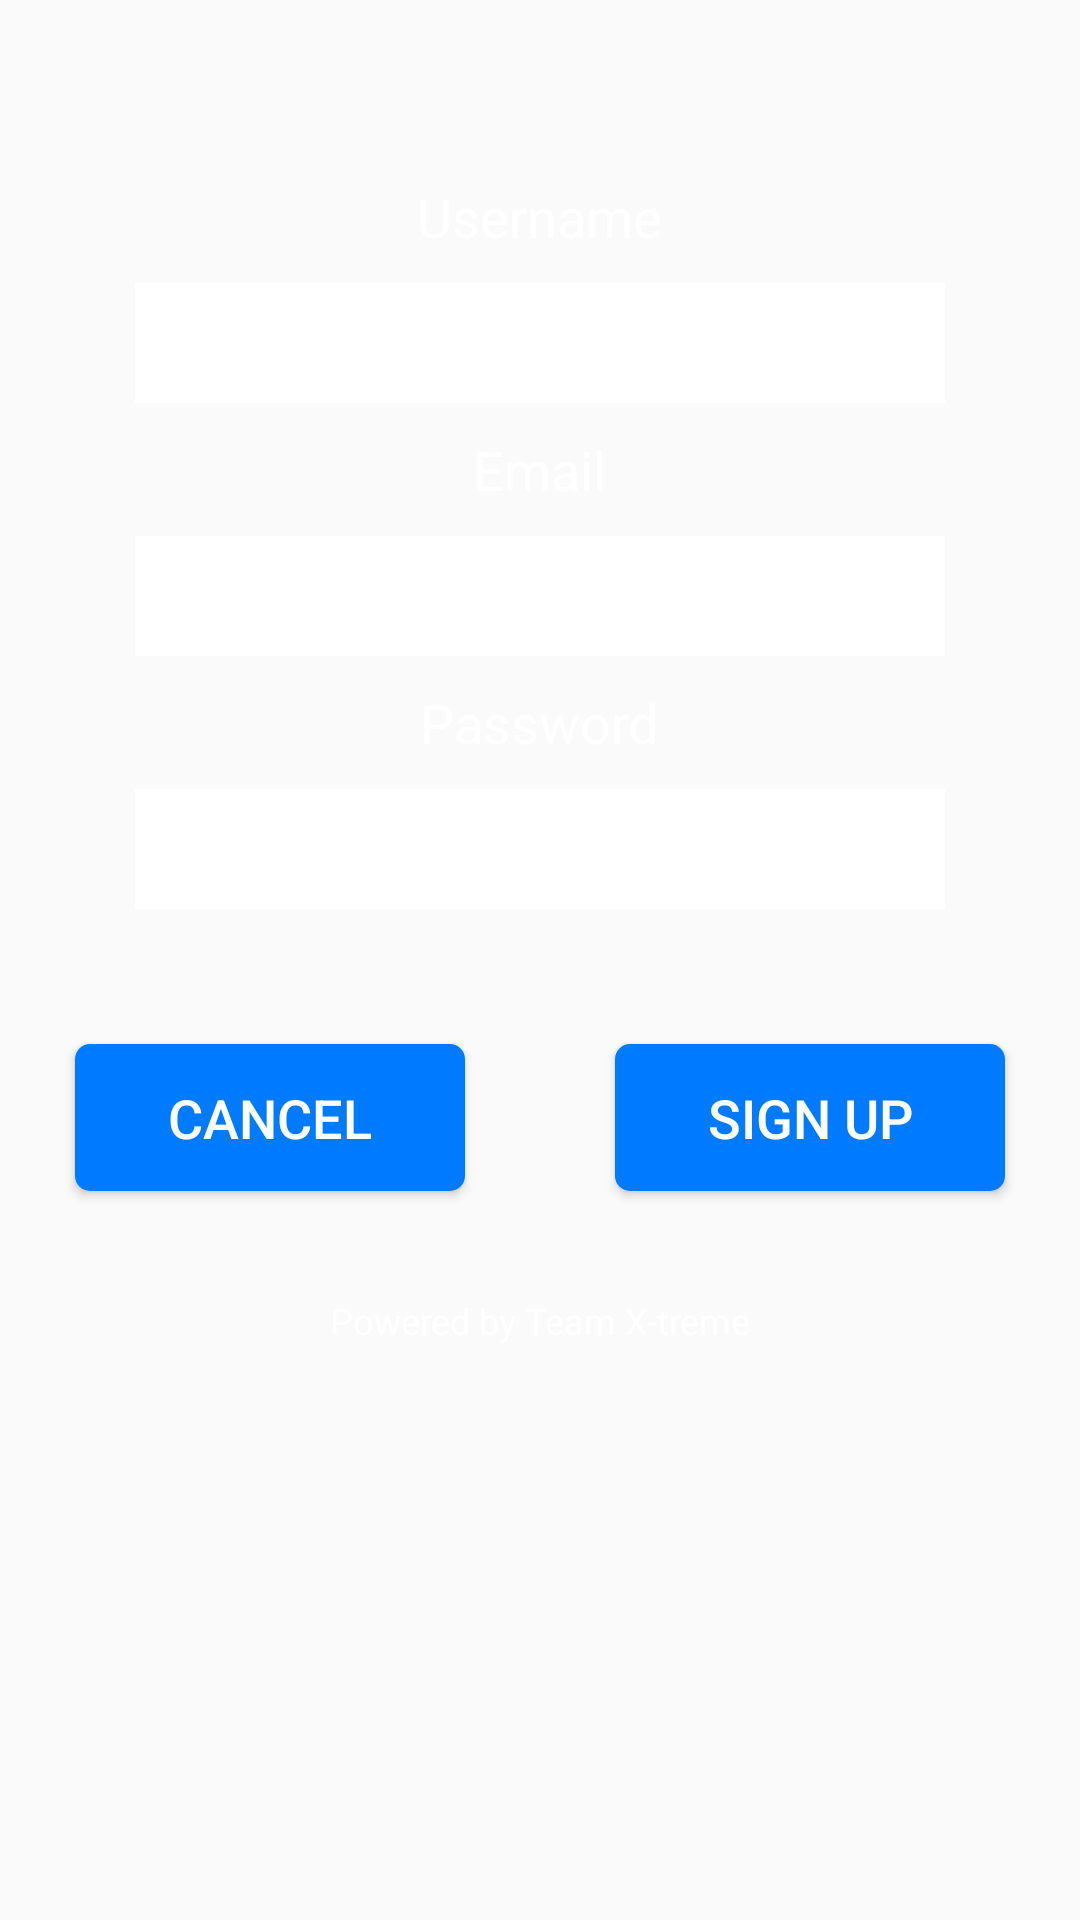

Produce the Android XML layout that renders to this screen, including the resource entries it uses.
<!-- AndroidManifest.xml: application theme AppTheme.NoTitle -->
<!-- res/layout/sign_up_page.xml -->
<?xml version="1.0" encoding="utf-8"?>
<LinearLayout xmlns:android="http://schemas.android.com/apk/res/android"
    xmlns:app="http://schemas.android.com/apk/res-auto"
    xmlns:tools="http://schemas.android.com/tools"
    android:layout_width="match_parent"
    android:layout_height="match_parent"
    android:background="@mipmap/lightningblue"
    android:gravity="center_horizontal"
    android:orientation="vertical">

    <ImageView
        android:id="@+id/imageView2"
        android:layout_width="wrap_content"
        android:layout_height="wrap_content"
        android:layout_below="@+id/sign_up_button"
        android:layout_centerHorizontal="true"
        android:layout_marginBottom="10dp"
        android:layout_marginRight="8dp"
        android:layout_marginStart="8dp"
        android:layout_marginTop="40dp"
        app:srcCompat="@mipmap/logo_transparent"
        android:layout_marginLeft="8dp" />

    <TextView
        android:id="@+id/text_username"
        android:layout_width="wrap_content"
        android:layout_height="wrap_content"
        android:layout_alignParentLeft="true"
        android:layout_alignParentStart="true"
        android:layout_alignParentTop="true"
        android:layout_margin="10dp"
        android:text="Username"
        android:textColor="#fff"
        android:textSize="18sp"
        app:layout_constraintBottom_toTopOf="@+id/signup_username"
        app:layout_constraintEnd_toEndOf="parent"
        app:layout_constraintHorizontal_bias="0.026"
        app:layout_constraintStart_toStartOf="parent"
        app:layout_constraintTop_toTopOf="parent"
        app:layout_constraintVertical_bias="1.0" />

    <EditText
        android:id="@+id/signup_username"
        android:layout_width="270dp"
        android:layout_height="40dp"
        android:layout_alignLeft="@+id/text_password"
        android:layout_alignStart="@+id/text_password"
        android:layout_below="@+id/text_username"
        android:layout_centerHorizontal="true"
        android:background="@android:color/background_light"
        android:ems="10"
        android:inputType="textPersonName"
        app:layout_constraintEnd_toEndOf="parent"
        app:layout_constraintHorizontal_bias="0.052"
        app:layout_constraintStart_toStartOf="parent"
        tools:ignore="MissingConstraints"
        tools:layout_editor_absoluteY="50dp" />

    <TextView
        android:id="@+id/text_email"
        android:layout_width="wrap_content"
        android:layout_height="wrap_content"
        android:layout_alignLeft="@+id/signup_username"
        android:layout_alignStart="@+id/signup_username"
        android:layout_below="@+id/signup_username"
        android:layout_margin="10dp"
        android:text="Email"
        android:textColor="#fff"
        android:textSize="18sp"
        app:layout_constraintEnd_toEndOf="parent"
        app:layout_constraintHorizontal_bias="0.023"
        app:layout_constraintStart_toStartOf="parent"
        app:layout_constraintTop_toBottomOf="@+id/signup_password" />

    <EditText
        android:id="@+id/signup_email"
        android:layout_width="270dp"
        android:layout_height="40dp"
        android:layout_alignLeft="@+id/signup_password"
        android:layout_alignStart="@+id/signup_password"
        android:layout_below="@+id/text_email"
        android:layout_centerHorizontal="true"
        android:background="@android:color/background_light"
        android:ems="10"
        android:inputType="textPersonName"
        app:layout_constraintBottom_toTopOf="@+id/text_fname"
        app:layout_constraintEnd_toEndOf="parent"
        app:layout_constraintHorizontal_bias="0.052"
        app:layout_constraintStart_toStartOf="parent"
        app:layout_constraintTop_toBottomOf="@+id/text_email"
        app:layout_constraintVertical_bias="0.0" />

    <TextView
        android:id="@+id/text_password"
        android:layout_width="wrap_content"
        android:layout_height="wrap_content"
        android:layout_alignEnd="@+id/text_username"
        android:layout_alignRight="@+id/text_username"
        android:layout_below="@+id/signup_email"
        android:layout_margin="10dp"
        android:text="Password"
        android:textColor="#fff"
        android:textSize="18sp"
        app:layout_constraintBottom_toTopOf="@+id/signup_password"
        app:layout_constraintEnd_toEndOf="parent"
        app:layout_constraintHorizontal_bias="0.026"
        app:layout_constraintStart_toStartOf="parent"
        app:layout_constraintTop_toBottomOf="@+id/signup_username"
        app:layout_constraintVertical_bias="0.866" />

    <EditText
        android:id="@+id/signup_password"
        android:layout_width="270dp"
        android:layout_height="40dp"
        android:layout_alignLeft="@+id/text_fname"
        android:layout_alignStart="@+id/text_fname"
        android:layout_below="@+id/text_password"
        android:layout_centerHorizontal="true"
        android:background="@android:color/background_light"
        android:ems="10"
        android:inputType="textPassword"
        app:layout_constraintEnd_toEndOf="parent"
        app:layout_constraintHorizontal_bias="0.052"
        app:layout_constraintStart_toStartOf="parent"
        tools:layout_editor_absoluteY="119dp" />

    <LinearLayout
        android:layout_width="match_parent"
        android:layout_height="wrap_content"
        android:layout_marginTop="20dp"
        android:baselineAligned="false"
        android:gravity="bottom|center_vertical"
        android:orientation="horizontal">

        <Button
            android:id="@+id/back_to_landing_page6"
            android:layout_width="100dp"
            android:layout_height="49dp"
            android:layout_above="@+id/imageView2"
            android:layout_alignEnd="@+id/signup_username"
            android:layout_alignRight="@+id/signup_username"
            android:layout_margin="25dp"
            android:layout_weight="1"
            android:background="@drawable/button_bg"
            android:text="Cancel"
            android:textColor="@android:color/white"
            android:textSize="18sp"
            tools:ignore="ButtonStyle,HardcodedText" />

        <Button
            android:id="@+id/sign_up_button"
            android:layout_width="100dp"
            android:layout_height="49dp"
            android:layout_below="@+id/signup_lname"
            android:layout_margin="25dp"
            android:layout_toLeftOf="@+id/back_to_landing_page6"
            android:layout_toStartOf="@+id/back_to_landing_page6"
            android:layout_weight="1"
            android:background="@drawable/button_bg"
            android:text="SIGN UP"
            android:textAlignment="center"
            android:textColor="#fff"
            android:textSize="18sp"
            app:layout_constraintBottom_toBottomOf="parent"
            app:layout_constraintEnd_toEndOf="parent"
            app:layout_constraintHorizontal_bias="0.19"
            app:layout_constraintStart_toStartOf="parent"
            app:layout_constraintTop_toBottomOf="@+id/signup_lname"
            app:layout_constraintVertical_bias="0.139" />
    </LinearLayout>

    <TextView
        android:layout_width="match_parent"
        android:layout_height="wrap_content"
        android:layout_marginBottom="2dp"
        android:layout_marginTop="10dp"
        android:text="Powered by Team X-treme"
        android:textAlignment="center"
        android:textColor="#fff"
        android:textSize="12sp" />

    

</LinearLayout>
<!-- resources referenced by this layout -->
<resources>
  <!-- drawable button_bg (drawable) -->
  <shape xmlns:android="http://schemas.android.com/apk/res/android"
      android:shape="rectangle">
  
      <solid android:color="#007bff"
          android:elevation="5dp"/>
  
           />
      <corners
      android:color="#007bff"
          android:radius="5dp"/>
  </shape>
  <!-- mipmap burger_img2: png bitmap (drawable, 130066 bytes) -->
  <style name="AppTheme.NoTitle" parent="Theme.AppCompat.Light.NoActionBar">
          <item name="android:windowNoTitle">true</item>
          <item name="windowActionBar">false</item>
          <item name="android:windowFullscreen">false</item>
          <item name="android:windowContentOverlay">@null</item>
      </style>
</resources>
